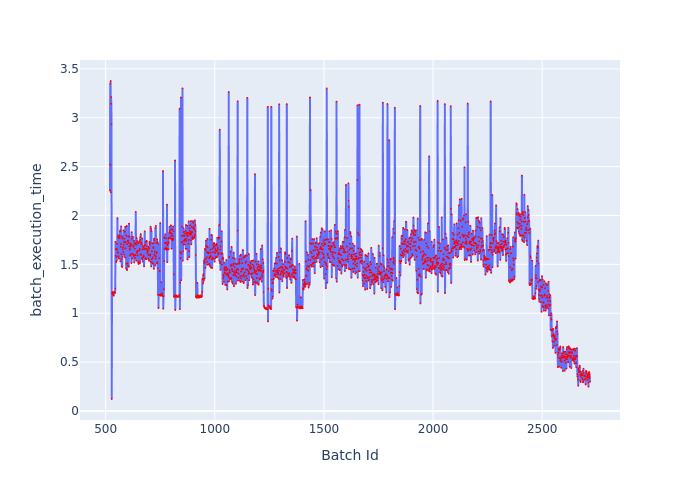

Data behind this chart, as committed beside it:
Batch Id, batch_execution_time
520, 2.256
521, 3.349
522, 2.52
523, 3.376
524, 2.237
525, 3.213
526, 3.143
527, 2.934
528, 0.1222
529, 1.207
530, 1.202
531, 1.207
532, 1.207
533, 1.216
534, 1.193
535, 1.187
536, 1.185
537, 1.18
538, 1.217
539, 1.216
540, 1.216
541, 1.208
542, 1.207
543, 1.208
544, 1.253
545, 1.73
546, 1.587
547, 1.659
548, 1.523
549, 1.576
550, 1.651
551, 1.539
552, 1.711
553, 1.655
554, 1.974
555, 1.625
556, 1.785
557, 1.618
558, 1.77
559, 1.582
560, 1.563
561, 1.56
562, 1.796
563, 1.77
564, 1.796
565, 1.778
566, 1.837
567, 1.847
568, 1.531
569, 1.679
570, 1.708
571, 1.888
572, 1.605
573, 1.553
574, 1.478
575, 1.786
576, 1.474
577, 1.765
578, 1.579
579, 1.655
... 2,140 more rows
